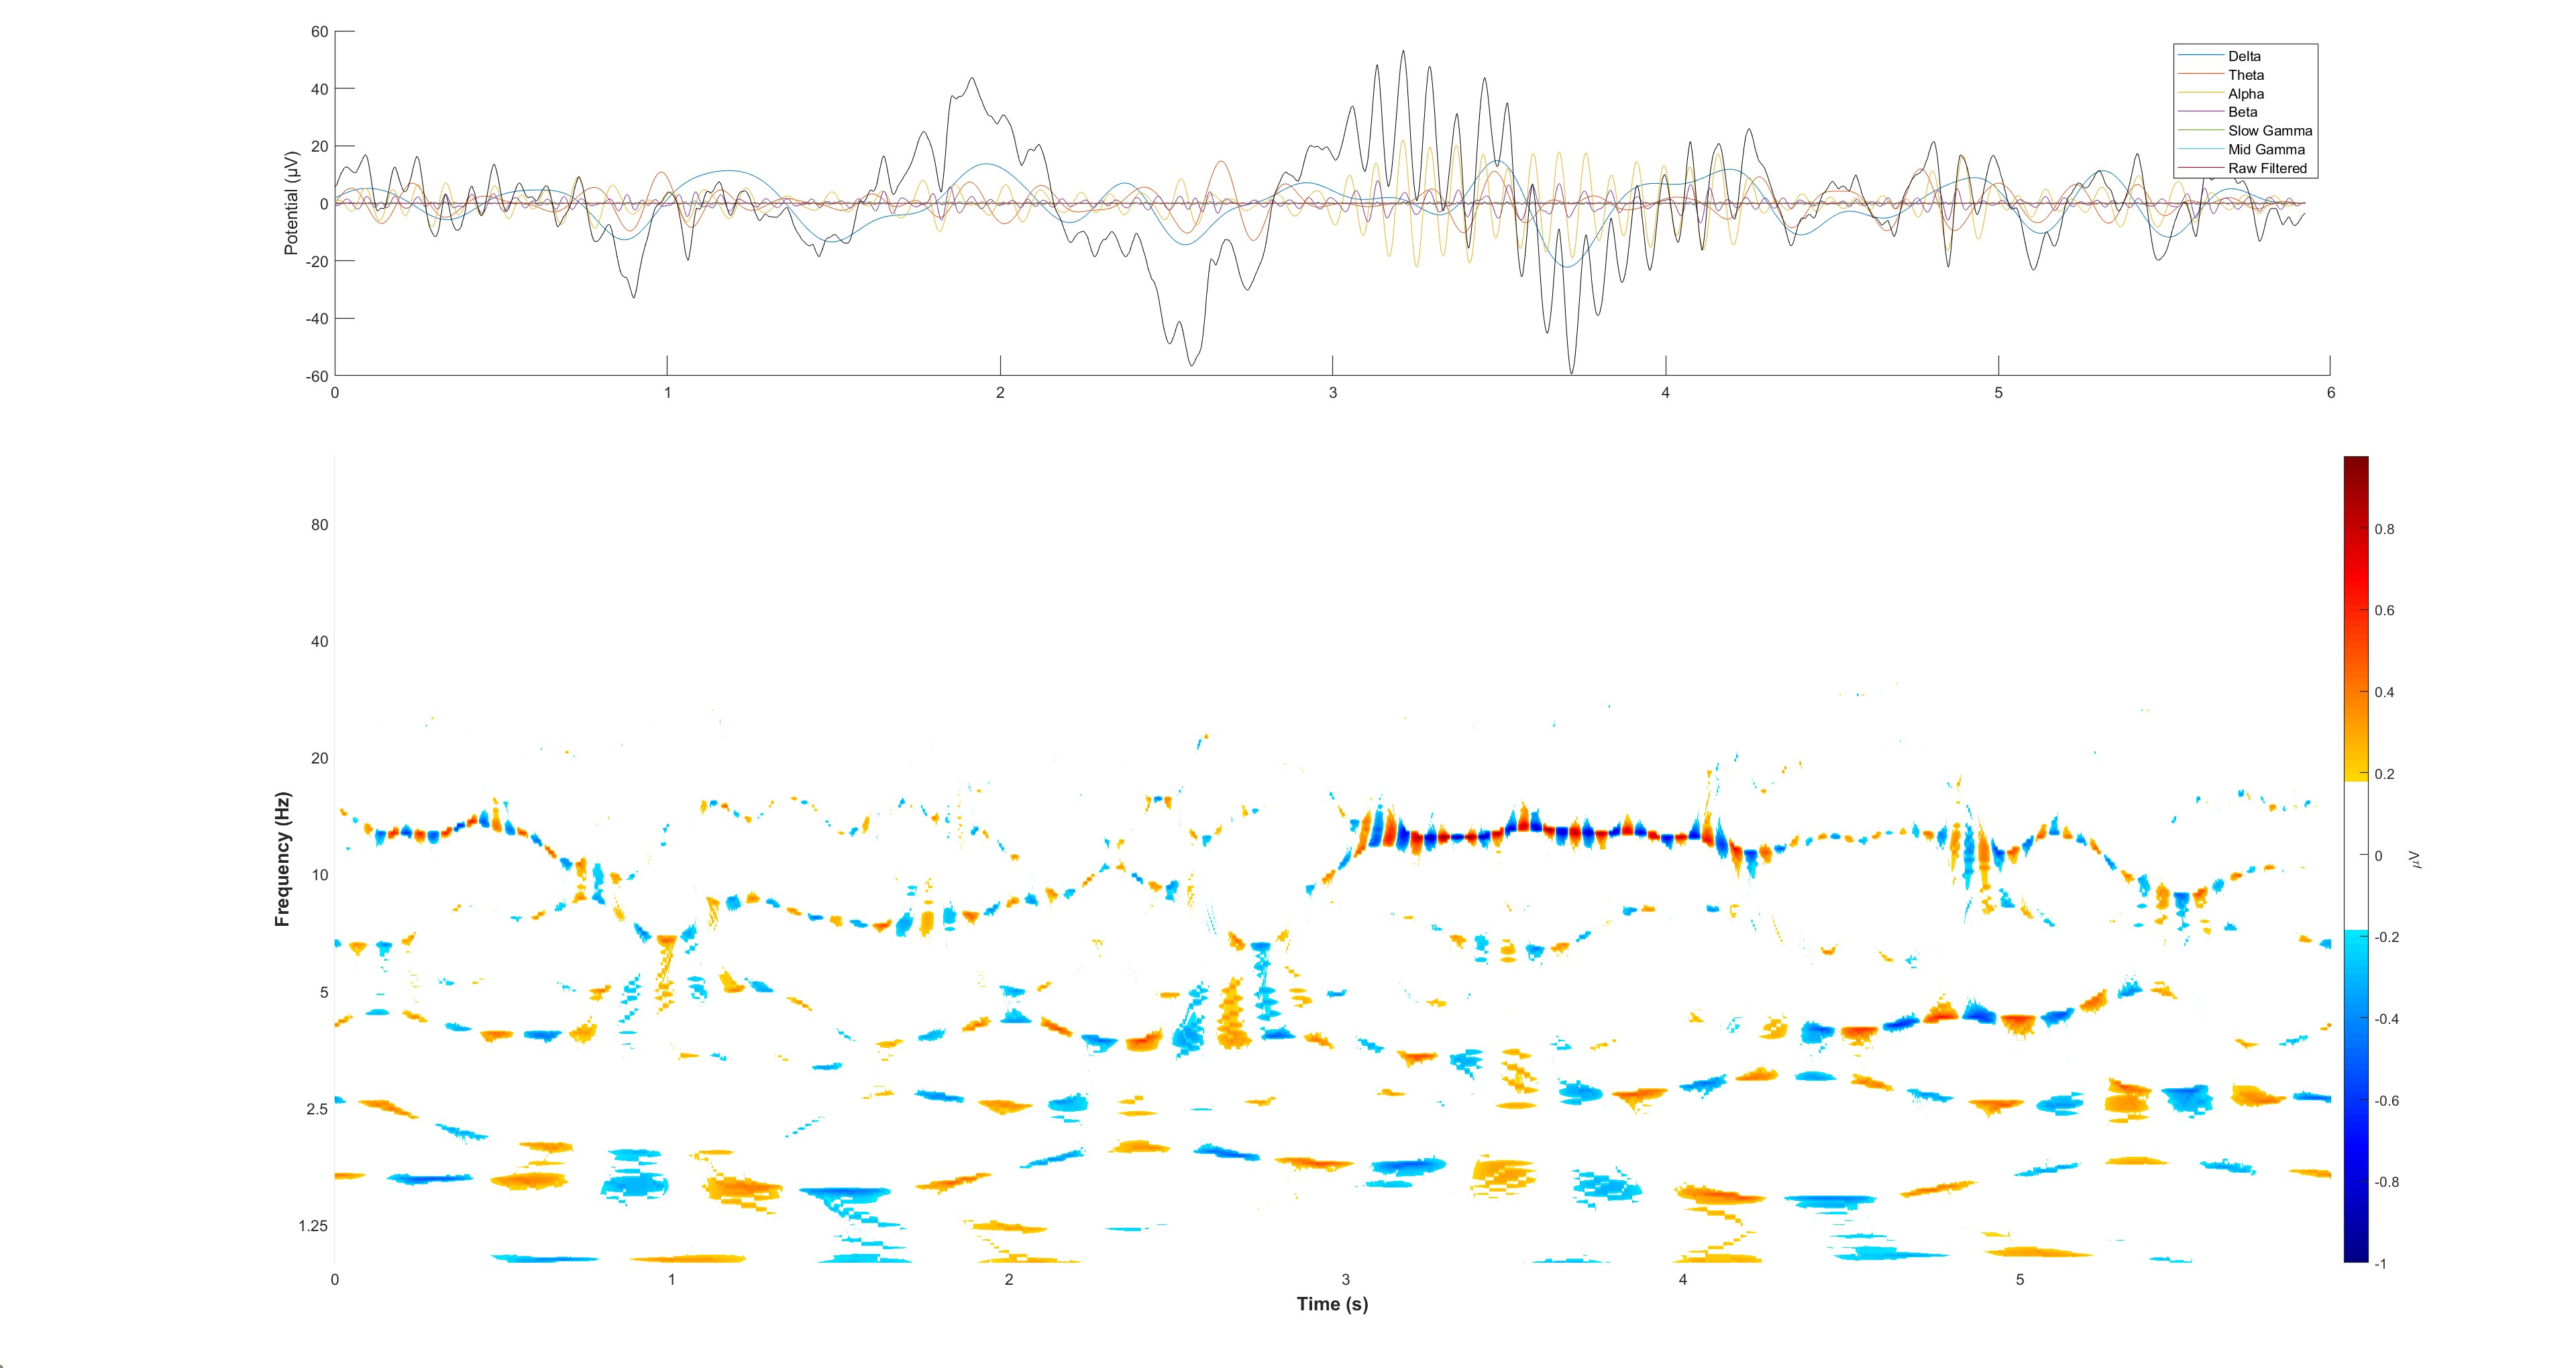

The file beside this chart, header and first rows:
23.07600, 0.95840
23.08, 1.17
23.08, 1.337
23.08, 1.414
23.08, 1.384
23.08, 1.341
23.08, 1.405
23.08, 1.666
23.08, 2.054
23.09, 2.455
23.09, 2.773
23.09, 3.016
23.09, 3.229
23.09, 3.45
23.09, 3.696
23.09, 3.973
23.09, 4.285
23.09, 4.605
23.09, 4.893
23.09, 5.115
23.1, 5.273
23.1, 5.384
23.1, 5.469
23.1, 5.553
23.1, 5.67
23.1, 5.846
23.1, 6.061
23.1, 6.27
23.1, 6.428
23.11, 6.533
23.11, 6.61
23.11, 6.681
23.11, 6.745
23.11, 6.784
23.11, 6.783
23.11, 6.741
23.11, 6.672
23.11, 6.59
23.11, 6.497
23.11, 6.389
23.12, 6.259
23.12, 6.109
23.12, 5.951
23.12, 5.795
23.12, 5.646
23.12, 5.495
23.12, 5.337
23.12, 5.175
23.12, 5.025
23.12, 4.902
23.13, 4.806
23.13, 4.712
23.13, 4.593
23.13, 4.443
23.13, 4.282
23.13, 4.134
23.13, 4.013
23.13, 3.921
23.13, 3.856
23.14, 3.813
23.14, 3.768
... 5,863 more rows
